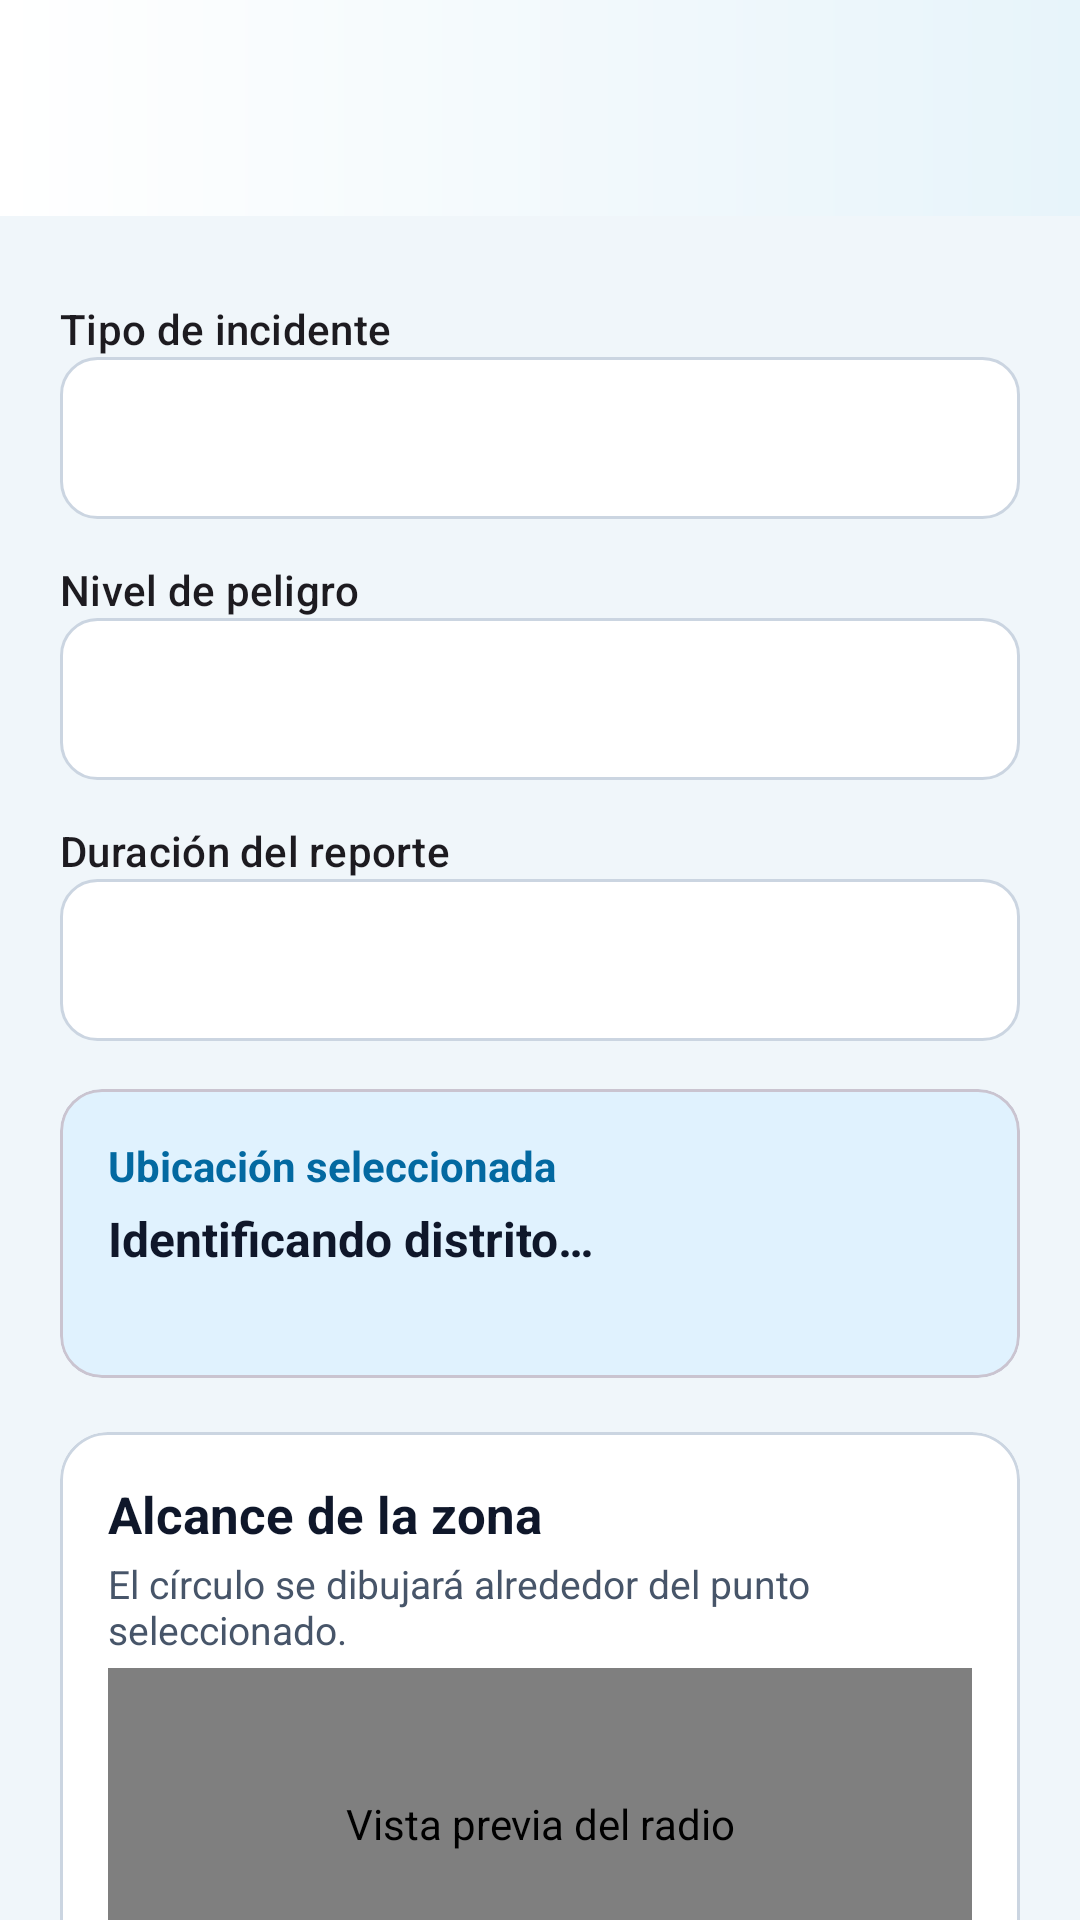

Layout XML and referenced resources for this Android screen:
<!-- AndroidManifest.xml: application theme Theme.Appmovil -->
<!-- res/layout/activity_nuevo_reporte.xml -->
<?xml version="1.0" encoding="utf-8"?>
<androidx.constraintlayout.widget.ConstraintLayout xmlns:android="http://schemas.android.com/apk/res/android"
    xmlns:app="http://schemas.android.com/apk/res-auto"
    android:id="@+id/main"
    android:layout_width="match_parent"
    android:layout_height="match_parent"
    android:background="@color/app_background">

    <include
        android:id="@+id/topAppBar"
        layout="@layout/view_app_top_bar"
        android:layout_width="0dp"
        android:layout_height="72dp"
        app:layout_constraintEnd_toEndOf="parent"
        app:layout_constraintStart_toStartOf="parent"
        app:layout_constraintTop_toTopOf="parent" />

    <androidx.core.widget.NestedScrollView
        android:layout_width="0dp"
        android:layout_height="0dp"
        android:clipToPadding="false"
        android:fillViewport="true"
        app:layout_constraintBottom_toBottomOf="parent"
        app:layout_constraintEnd_toEndOf="parent"
        app:layout_constraintStart_toStartOf="parent"
        app:layout_constraintTop_toBottomOf="@id/topAppBar">

    <LinearLayout android:layout_width="match_parent" android:layout_height="wrap_content"
        android:orientation="vertical" android:padding="20dp">
        <TextView style="@style/TextAppearance.Material3.LabelLarge" android:layout_width="wrap_content" android:layout_height="wrap_content" android:layout_marginTop="8dp" android:text="Tipo de incidente" />
        <Spinner android:id="@+id/spReportEvent" android:layout_width="match_parent" android:layout_height="54dp" android:background="@drawable/bg_input" android:paddingHorizontal="14dp" />
        <TextView style="@style/TextAppearance.Material3.LabelLarge" android:layout_width="wrap_content" android:layout_height="wrap_content" android:layout_marginTop="14dp" android:text="Nivel de peligro" />
        <Spinner android:id="@+id/spReportDanger" android:layout_width="match_parent" android:layout_height="54dp" android:background="@drawable/bg_input" android:paddingHorizontal="14dp" />
        <TextView style="@style/TextAppearance.Material3.LabelLarge" android:layout_width="wrap_content" android:layout_height="wrap_content" android:layout_marginTop="14dp" android:text="Duración del reporte" />
        <Spinner android:id="@+id/spReportDuration" android:layout_width="match_parent" android:layout_height="54dp" android:background="@drawable/bg_input" android:paddingHorizontal="14dp" />

        <com.google.android.material.card.MaterialCardView
            android:layout_width="match_parent"
            android:layout_height="wrap_content"
            android:layout_marginTop="16dp"
            app:cardBackgroundColor="@color/app_primary_soft"
            app:cardCornerRadius="14dp"
            app:cardElevation="0dp">
            <LinearLayout
                android:layout_width="match_parent"
                android:layout_height="wrap_content"
                android:orientation="vertical"
                android:padding="16dp">
                <TextView
                    android:layout_width="match_parent"
                    android:layout_height="wrap_content"
                    android:text="Ubicación seleccionada"
                    android:textColor="@color/app_primary_dark"
                    android:textSize="14sp"
                    android:textStyle="bold" />
                <TextView
                    android:id="@+id/tvReportDistrict"
                    android:layout_width="match_parent"
                    android:layout_height="wrap_content"
                    android:layout_marginTop="4dp"
                    android:text="Identificando distrito…"
                    android:textColor="@color/app_text_primary"
                    android:textSize="16sp"
                    android:textStyle="bold" />
                <TextView
                    android:id="@+id/tvReportCoordinates"
                    android:layout_width="match_parent"
                    android:layout_height="wrap_content"
                    android:layout_marginTop="2dp"
                    android:textColor="@color/app_text_secondary"
                    android:textSize="13sp" />
            </LinearLayout>
        </com.google.android.material.card.MaterialCardView>
        <com.google.android.material.card.MaterialCardView
            android:layout_width="match_parent" android:layout_height="wrap_content"
            android:layout_marginTop="18dp" app:cardBackgroundColor="@color/white"
            app:cardCornerRadius="16dp" app:strokeColor="@color/app_border" app:strokeWidth="1dp">
            <LinearLayout android:layout_width="match_parent" android:layout_height="wrap_content"
                android:orientation="vertical" android:padding="16dp">
                <TextView android:layout_width="wrap_content" android:layout_height="wrap_content"
                    android:text="Alcance de la zona" android:textColor="@color/app_text_primary"
                    android:textSize="17sp" android:textStyle="bold" />
                <TextView android:layout_width="match_parent" android:layout_height="wrap_content"
                    android:layout_marginTop="3dp" android:text="El círculo se dibujará alrededor del punto seleccionado."
                    android:textColor="@color/app_text_secondary" android:textSize="13sp" />
                <com.example.appmovil.RadiusPreviewView android:id="@+id/radiusPreview"
                    android:layout_width="match_parent" android:layout_height="104dp"
                    android:layout_marginTop="4dp" android:contentDescription="Vista previa del radio" />
                <com.google.android.material.button.MaterialButtonToggleGroup
                    android:id="@+id/reportRadiusGroup" android:layout_width="match_parent"
                    android:layout_height="wrap_content" android:layout_marginTop="4dp"
                    app:selectionRequired="true" app:singleSelection="true">
                    <com.google.android.material.button.MaterialButton android:id="@+id/btnRadius10"
                        style="@style/Widget.Material3.Button.OutlinedButton"
                        android:layout_width="0dp" android:layout_height="48dp" android:layout_weight="1"
                        android:text="10 m" android:textAllCaps="false" />
                    <com.google.android.material.button.MaterialButton android:id="@+id/btnRadius25"
                        style="@style/Widget.Material3.Button.OutlinedButton"
                        android:layout_width="0dp" android:layout_height="48dp" android:layout_weight="1"
                        android:text="25 m" android:textAllCaps="false" />
                    <com.google.android.material.button.MaterialButton android:id="@+id/btnRadius50"
                        style="@style/Widget.Material3.Button.OutlinedButton"
                        android:layout_width="0dp" android:layout_height="48dp" android:layout_weight="1"
                        android:text="50 m" android:textAllCaps="false" />
                </com.google.android.material.button.MaterialButtonToggleGroup>
                <TextView android:id="@+id/tvRadiusHelp" android:layout_width="match_parent"
                    android:layout_height="wrap_content" android:layout_marginTop="10dp"
                    android:textColor="@color/app_text_secondary" android:textSize="13sp" />
            </LinearLayout>
        </com.google.android.material.card.MaterialCardView>
        <com.google.android.material.textfield.TextInputLayout android:layout_width="match_parent" android:layout_height="wrap_content" android:layout_marginTop="14dp" android:hint="¿Qué ocurrió?">
            <com.google.android.material.textfield.TextInputEditText android:id="@+id/etReportDescription" android:layout_width="match_parent" android:layout_height="130dp" android:gravity="top" android:inputType="textMultiLine" android:maxLength="2000" />
        </com.google.android.material.textfield.TextInputLayout>
        <TextView android:layout_width="match_parent" android:layout_height="wrap_content"
            android:layout_marginTop="16dp" android:text="Evidencia fotográfica obligatoria"
            android:textColor="@color/app_text_primary" android:textStyle="bold" />
        <ImageView android:id="@+id/reportImagePreview" android:layout_width="match_parent"
            android:layout_height="190dp" android:layout_marginTop="8dp" android:background="@drawable/bg_input"
            android:contentDescription="Vista previa de la evidencia" android:scaleType="centerCrop" android:visibility="gone" />
        <com.google.android.material.button.MaterialButton android:id="@+id/btnSelectReportImage"
            style="@style/Widget.Material3.Button.OutlinedButton" android:layout_width="match_parent"
            android:layout_height="48dp" android:layout_marginTop="8dp" android:text="SELECCIONAR IMAGEN" />
        <CheckBox android:id="@+id/cbAnonymousReport" android:layout_width="wrap_content" android:layout_height="wrap_content" android:layout_marginTop="8dp" android:text="Publicar de forma anónima" android:textColor="@color/app_text_primary" />
        <com.google.android.material.button.MaterialButton android:id="@+id/btnSaveReport" android:layout_width="match_parent" android:layout_height="56dp" android:layout_marginTop="20dp" android:text="PUBLICAR REPORTE" android:textColor="@color/white" app:backgroundTint="#DC2626" app:cornerRadius="14dp" />
        <Space android:layout_width="1dp" android:layout_height="20dp" />
    </LinearLayout>
    </androidx.core.widget.NestedScrollView>
</androidx.constraintlayout.widget.ConstraintLayout>
<!-- res/layout/view_app_top_bar.xml (included above) -->
<?xml version="1.0" encoding="utf-8"?>
<com.google.android.material.appbar.MaterialToolbar xmlns:android="http://schemas.android.com/apk/res/android"
    xmlns:app="http://schemas.android.com/apk/res-auto"
    android:layout_width="match_parent"
    android:layout_height="76dp"
    android:background="@drawable/bg_map_toolbar"
    android:elevation="2dp"
    android:paddingStart="16dp"
    android:paddingEnd="10dp"
    app:titleTextAppearance="@style/TextAppearance.MaterialComponents.Headline6"
    app:subtitleTextColor="@color/app_text_secondary"
    app:titleTextColor="@color/app_text_primary" />
<!-- resources referenced by this layout -->
<resources>
  <color name="app_background">#F0F6FA</color>
  <color name="app_border">#CBD5E1</color>
  <color name="app_primary_dark">#0369A1</color>
  <color name="app_primary_soft">#E0F2FE</color>
  <color name="app_text_primary">#0F172A</color>
  <color name="app_text_secondary">#475569</color>
  <color name="white">#FFFFFFFF</color>
  <!-- drawable bg_input (drawable) -->
  <?xml version="1.0" encoding="utf-8"?>
  <shape xmlns:android="http://schemas.android.com/apk/res/android">
  
      <solid android:color="#FFFFFF" />
  
      <corners android:radius="12dp" />
  
      <stroke
          android:width="1dp"
          android:color="#CBD5E1" />
  
  </shape>
  <!-- drawable bg_map_toolbar (drawable) -->
  <?xml version="1.0" encoding="utf-8"?>
  <shape xmlns:android="http://schemas.android.com/apk/res/android">
      <gradient android:startColor="#FFFFFF" android:endColor="#E7F4FA" android:angle="0" />
  </shape>
  <style name="Theme.Appmovil" parent="Base.Theme.Appmovil" />
  <style name="Base.Theme.Appmovil" parent="Theme.Material3.Light.NoActionBar">
          <item name="colorPrimary">@color/app_primary</item>
          <item name="colorSecondary">@color/app_secondary</item>
          <item name="android:colorAccent">@color/app_primary</item>
          <item name="android:navigationBarColor">@color/white</item>
          <item name="android:statusBarColor">@color/white</item>
          <item name="android:windowLightStatusBar">true</item>
      </style>
  <color name="app_primary">#0284C7</color>
  <color name="app_secondary">#0D9488</color>
</resources>
